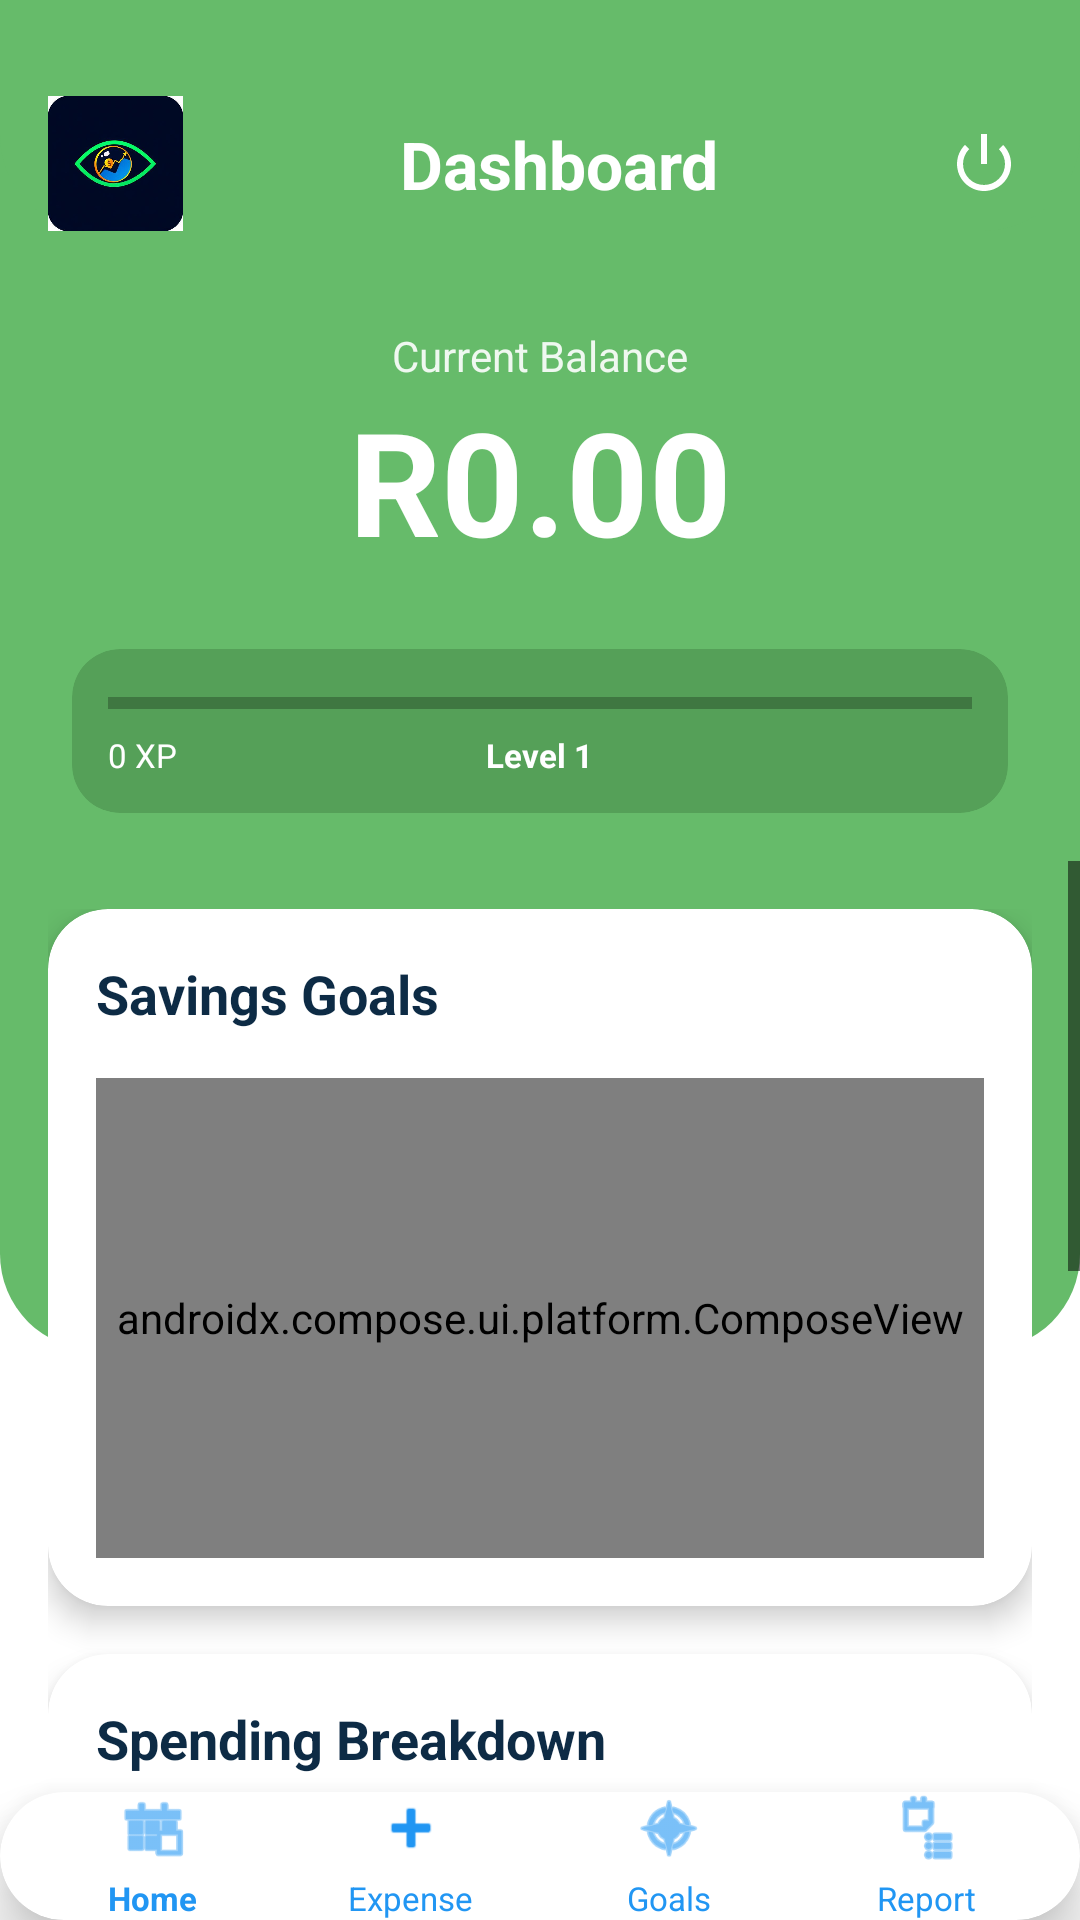

Reconstruct the res/layout file that produces this screen, plus the resources it refers to.
<!-- AndroidManifest.xml: application theme Theme.PocketEye -->
<!-- res/layout/activity_dashboard.xml -->
<?xml version="1.0" encoding="utf-8"?>
<androidx.constraintlayout.widget.ConstraintLayout xmlns:android="http://schemas.android.com/apk/res/android"
    xmlns:app="http://schemas.android.com/apk/res-auto"
    android:layout_width="match_parent"
    android:layout_height="match_parent"
    android:background="@android:color/white">

    
    <View
        android:id="@+id/headerBackgroundExtended"
        android:layout_width="match_parent"
        android:layout_height="450dp"
        android:background="@drawable/header_rounded_bottom"
        app:layout_constraintTop_toTopOf="parent" />

    <include
        android:id="@+id/headerInclude"
        layout="@layout/common_header"
        android:layout_width="match_parent"
        android:layout_height="wrap_content"
        app:layout_constraintTop_toTopOf="parent" />

    <TextView
        android:id="@+id/balanceLabel"
        android:layout_width="wrap_content"
        android:layout_height="wrap_content"
        android:layout_marginTop="32dp"
        android:text="Current Balance"
        android:textColor="@android:color/white"
        android:alpha="0.9"
        app:layout_constraintEnd_toEndOf="parent"
        app:layout_constraintStart_toStartOf="parent"
        app:layout_constraintTop_toBottomOf="@id/headerInclude" />

    <TextView
        android:id="@+id/tvBalance"
        android:layout_width="wrap_content"
        android:layout_height="wrap_content"
        android:text="R0.00"
        android:textColor="@android:color/white"
        android:textSize="48sp"
        android:textStyle="bold"
        app:layout_constraintEnd_toEndOf="parent"
        app:layout_constraintStart_toStartOf="parent"
        app:layout_constraintTop_toBottomOf="@id/balanceLabel" />

    
    <androidx.cardview.widget.CardView
        android:id="@+id/xpContainer"
        android:layout_width="match_parent"
        android:layout_height="wrap_content"
        android:layout_marginHorizontal="24dp"
        android:layout_marginTop="24dp"
        app:cardBackgroundColor="#55A058"
        app:cardCornerRadius="16dp"
        app:cardElevation="0dp"
        app:layout_constraintTop_toBottomOf="@id/tvBalance">

        <LinearLayout
            android:layout_width="match_parent"
            android:layout_height="wrap_content"
            android:orientation="vertical"
            android:padding="12dp">

            <ProgressBar
                android:id="@+id/progressLevel"
                style="?android:attr/progressBarStyleHorizontal"
                android:layout_width="match_parent"
                android:layout_height="12dp"
                android:progress="0"
                android:progressTint="#FFD54F" />

            <RelativeLayout
                android:layout_width="match_parent"
                android:layout_height="wrap_content"
                android:layout_marginTop="4dp">

                <TextView
                    android:id="@+id/tvXP"
                    android:layout_width="wrap_content"
                    android:layout_height="wrap_content"
                    android:text="0 XP"
                    android:textColor="@android:color/white"
                    android:textSize="11sp" />

                <TextView
                    android:id="@+id/tvLevelLabel"
                    android:layout_width="wrap_content"
                    android:layout_height="wrap_content"
                    android:layout_centerHorizontal="true"
                    android:text="Level 1"
                    android:textColor="@android:color/white"
                    android:textSize="11sp"
                    android:textStyle="bold" />
            </RelativeLayout>
        </LinearLayout>
    </androidx.cardview.widget.CardView>

    <ScrollView
        android:layout_width="match_parent"
        android:layout_height="0dp"
        android:layout_marginTop="16dp"
        android:clipToPadding="false"
        android:paddingBottom="100dp"
        app:layout_constraintBottom_toBottomOf="parent"
        app:layout_constraintTop_toBottomOf="@id/xpContainer">

        <LinearLayout
            android:layout_width="match_parent"
            android:layout_height="wrap_content"
            android:orientation="vertical"
            android:padding="16dp">

            <androidx.cardview.widget.CardView
                android:layout_width="match_parent"
                android:layout_height="wrap_content"
                android:layout_marginBottom="16dp"
                app:cardBackgroundColor="@android:color/white"
                app:cardCornerRadius="20dp"
                app:cardElevation="6dp">

                <LinearLayout
                    android:layout_width="match_parent"
                    android:layout_height="wrap_content"
                    android:orientation="vertical"
                    android:padding="16dp">

                    <TextView
                        android:layout_width="wrap_content"
                        android:layout_height="wrap_content"
                        android:text="Savings Goals"
                        android:textColor="#0D2B45"
                        android:textSize="18sp"
                        android:textStyle="bold" />

                    <androidx.compose.ui.platform.ComposeView
                        android:id="@+id/cvGoalsCharts"
                        android:layout_width="match_parent"
                        android:layout_height="160dp"
                        android:layout_marginTop="16dp" />
                </LinearLayout>
            </androidx.cardview.widget.CardView>

            <androidx.cardview.widget.CardView
                android:layout_width="match_parent"
                android:layout_height="wrap_content"
                android:layout_marginBottom="16dp"
                app:cardBackgroundColor="@android:color/white"
                app:cardCornerRadius="20dp"
                app:cardElevation="6dp">

                <LinearLayout
                    android:layout_width="match_parent"
                    android:layout_height="wrap_content"
                    android:orientation="vertical"
                    android:padding="16dp">

                    <TextView
                        android:layout_width="wrap_content"
                        android:layout_height="wrap_content"
                        android:text="Spending Breakdown"
                        android:textColor="#0D2B45"
                        android:textSize="18sp"
                        android:textStyle="bold" />

                    <androidx.compose.ui.platform.ComposeView
                        android:id="@+id/cvSpendingChart"
                        android:layout_width="match_parent"
                        android:layout_height="200dp"
                        android:layout_marginTop="16dp" />
                </LinearLayout>
            </androidx.cardview.widget.CardView>

            <androidx.cardview.widget.CardView
                android:layout_width="match_parent"
                android:layout_height="wrap_content"
                android:layout_marginBottom="16dp"
                app:cardBackgroundColor="@android:color/white"
                app:cardCornerRadius="20dp"
                app:cardElevation="6dp">

                <LinearLayout
                    android:layout_width="match_parent"
                    android:layout_height="wrap_content"
                    android:orientation="vertical"
                    android:padding="16dp">

                    <TextView
                        android:layout_width="wrap_content"
                        android:layout_height="wrap_content"
                        android:text="Recent Transactions"
                        android:textColor="#0D2B45"
                        android:textSize="18sp"
                        android:textStyle="bold" />

                    <LinearLayout
                        android:id="@+id/llRecentTransactions"
                        android:layout_width="match_parent"
                        android:layout_height="wrap_content"
                        android:layout_marginTop="12dp"
                        android:orientation="vertical" />
                </LinearLayout>
            </androidx.cardview.widget.CardView>
        </LinearLayout>
    </ScrollView>

    <include
        android:id="@+id/bottomNavContainer"
        layout="@layout/nav_bar"
        android:layout_width="match_parent"
        android:layout_height="wrap_content"
        app:layout_constraintBottom_toBottomOf="parent" />

</androidx.constraintlayout.widget.ConstraintLayout>
<!-- res/layout/common_header.xml (included above) -->
<?xml version="1.0" encoding="utf-8"?>
<androidx.constraintlayout.widget.ConstraintLayout xmlns:android="http://schemas.android.com/apk/res/android"
    xmlns:app="http://schemas.android.com/apk/res-auto"
    android:layout_width="match_parent"
    android:layout_height="110dp"
    android:background="@drawable/header_rounded_bottom"
    android:paddingTop="32dp">

    <ImageView
        android:id="@+id/btnHeaderHome"
        android:layout_width="45dp"
        android:layout_height="45dp"
        android:layout_marginStart="16dp"
        android:contentDescription="Home/Logo"
        android:src="@drawable/logo"
        app:layout_constraintStart_toStartOf="parent"
        app:layout_constraintTop_toTopOf="parent" />

    <TextView
        android:id="@+id/tvHeaderTitle"
        android:layout_width="wrap_content"
        android:layout_height="wrap_content"
        android:text="Dashboard"
        android:textColor="@android:color/white"
        android:textSize="22sp"
        android:textStyle="bold"
        app:layout_constraintBottom_toBottomOf="@id/btnHeaderHome"
        app:layout_constraintEnd_toStartOf="@+id/btnHeaderRightAction"
        app:layout_constraintStart_toEndOf="@+id/btnHeaderHome"
        app:layout_constraintTop_toTopOf="@id/btnHeaderHome" />

    <ImageView
        android:id="@+id/btnHeaderRightAction"
        android:layout_width="32dp"
        android:layout_height="32dp"
        android:layout_marginEnd="16dp"
        android:contentDescription="Action"
        android:padding="4dp"
        android:src="@android:drawable/ic_lock_power_off"
        app:layout_constraintBottom_toBottomOf="@id/btnHeaderHome"
        app:layout_constraintEnd_toEndOf="parent"
        app:layout_constraintTop_toTopOf="@id/btnHeaderHome"
        app:tint="@android:color/white" />

</androidx.constraintlayout.widget.ConstraintLayout>
<!-- res/layout/nav_bar.xml (included above) -->
<?xml version="1.0" encoding="utf-8"?>
<androidx.cardview.widget.CardView xmlns:android="http://schemas.android.com/apk/res/android"
    xmlns:app="http://schemas.android.com/apk/res-auto"
    android:id="@+id/bottomNavContainer"
    android:layout_width="match_parent"
    android:layout_height="80dp"
    android:layout_marginStart="16dp"
    android:layout_marginEnd="16dp"
    android:layout_marginBottom="16dp"
    android:layout_marginTop="12dp"
    app:cardBackgroundColor="@color/white"
    app:cardCornerRadius="28dp"
    app:cardElevation="12dp">

    <LinearLayout
        android:layout_width="match_parent"
        android:layout_height="match_parent"
        android:orientation="horizontal"
        android:gravity="center"
        android:baselineAligned="false"
        android:paddingStart="8dp"
        android:paddingEnd="8dp">

        
        <LinearLayout
            android:id="@+id/btnDashboardNav"
            android:layout_width="0dp"
            android:layout_height="wrap_content"
            android:layout_weight="1"
            android:gravity="center"
            android:orientation="vertical"
            android:clickable="true"
            android:focusable="true"
            android:background="?attr/selectableItemBackgroundBorderless">

            <ImageView
                android:layout_width="24dp"
                android:layout_height="24dp"
                android:src="@android:drawable/ic_menu_today"
                android:contentDescription="@string/nav_home"
                app:tint="@color/primary_blue" />

            <TextView
                android:layout_width="wrap_content"
                android:layout_height="wrap_content"
                android:layout_marginTop="4dp"
                android:text="@string/nav_home"
                android:textColor="@color/primary_blue"
                android:textSize="11sp"
                android:textStyle="bold" />
        </LinearLayout>

        
        <LinearLayout
            android:id="@+id/btnAddExpense"
            android:layout_width="0dp"
            android:layout_height="wrap_content"
            android:layout_weight="1"
            android:gravity="center"
            android:orientation="vertical"
            android:clickable="true"
            android:focusable="true"
            android:background="?attr/selectableItemBackgroundBorderless">

            <ImageView
                android:layout_width="24dp"
                android:layout_height="24dp"
                android:src="@android:drawable/ic_input_add"
                android:contentDescription="@string/nav_expense"
                app:tint="@color/primary_blue" />

            <TextView
                android:layout_width="wrap_content"
                android:layout_height="wrap_content"
                android:layout_marginTop="4dp"
                android:text="@string/nav_expense"
                android:textColor="@color/primary_blue"
                android:textSize="11sp" />
        </LinearLayout>

        
        <LinearLayout
            android:id="@+id/btnGoals"
            android:layout_width="0dp"
            android:layout_height="wrap_content"
            android:layout_weight="1"
            android:gravity="center"
            android:orientation="vertical"
            android:clickable="true"
            android:focusable="true"
            android:background="?attr/selectableItemBackgroundBorderless">

            <ImageView
                android:layout_width="24dp"
                android:layout_height="24dp"
                android:src="@android:drawable/ic_menu_compass"
                android:contentDescription="@string/nav_goals"
                app:tint="@color/primary_blue" />

            <TextView
                android:layout_width="wrap_content"
                android:layout_height="wrap_content"
                android:layout_marginTop="4dp"
                android:text="@string/nav_goals"
                android:textColor="@color/primary_blue"
                android:textSize="11sp" />
        </LinearLayout>

        
        <LinearLayout
            android:id="@+id/btnReportNav"
            android:layout_width="0dp"
            android:layout_height="wrap_content"
            android:layout_weight="1"
            android:gravity="center"
            android:orientation="vertical"
            android:clickable="true"
            android:focusable="true"
            android:background="?attr/selectableItemBackgroundBorderless">

            <ImageView
                android:layout_width="24dp"
                android:layout_height="24dp"
                android:src="@android:drawable/ic_menu_agenda"
                android:contentDescription="@string/nav_report"
                app:tint="@color/primary_blue" />

            <TextView
                android:layout_width="wrap_content"
                android:layout_height="wrap_content"
                android:layout_marginTop="4dp"
                android:text="@string/nav_report"
                android:textColor="@color/primary_blue"
                android:textSize="11sp" />
        </LinearLayout>

    </LinearLayout>
</androidx.cardview.widget.CardView>
<!-- resources referenced by this layout -->
<resources>
  <color name="primary_blue">#2196F3</color>
  <color name="white">#FFFFFF</color>
  <!-- drawable header_rounded_bottom (drawable) -->
  <?xml version="1.0" encoding="utf-8"?>
  <shape xmlns:android="http://schemas.android.com/apk/res/android">
      <solid android:color="#66BB6A" />
      <corners
          android:bottomLeftRadius="32dp"
          android:bottomRightRadius="32dp" />
  </shape>
  <!-- drawable logo: jpeg bitmap (drawable, 16461 bytes) -->
  <string name="nav_expense">Expense</string>
  <string name="nav_goals">Goals</string>
  <string name="nav_home">Home</string>
  <string name="nav_report">Report</string>
  <style name="Theme.PocketEye" parent="Theme.MaterialComponents.Light.NoActionBar">
          
          <item name="colorPrimary">@color/primary_green</item>
          <item name="colorPrimaryVariant">@color/dark_green</item>
          <item name="colorOnPrimary">@color/white</item>
  
          
          <item name="colorSecondary">@color/accent_yellow</item>
          <item name="colorSecondaryVariant">@color/accent_yellow</item>
          <item name="colorOnSecondary">@color/premium_dark</item>
  
          
          <item name="android:statusBarColor">@color/dark_green</item>
  
          
          <item name="android:textColor">@color/black</item>
          <item name="android:textColorPrimary">@color/black</item>
          <item name="android:textColorSecondary">@color/black</item>
          <item name="android:textColorTertiary">@color/black</item>
          <item name="android:textColorHint">@color/black</item>
          <item name="android:editTextColor">@color/black</item>
  
          <item name="colorOnSurface">@color/black</item>
          <item name="colorSurface">@color/white</item>
          <item name="android:windowBackground">@color/white</item>
          <item name="android:colorBackground">@color/white</item>
  
          
          <item name="colorControlNormal">@color/black</item>
          <item name="colorControlActivated">@color/primary_green</item>
          <item name="colorControlHighlight">#42000000</item>
  
          
          <item name="android:editTextStyle">@style/PocketEyeEditText</item>
          <item name="textInputStyle">@style/PocketEyeTextInputLayout</item>
      </style>
  <color name="primary_green">#66BB6A</color>
  <color name="dark_green">#4CAF50</color>
  <color name="accent_yellow">#FFD54F</color>
  <color name="premium_dark">#1B5E20</color>
  <color name="black">#000000</color>
  <style name="PocketEyeEditText" parent="Widget.AppCompat.EditText">
          <item name="android:textColor">@color/black</item>
          <item name="android:textColorHint">@color/black</item>
          <item name="android:backgroundTint">@color/primary_green</item>
      </style>
  <style name="PocketEyeTextInputLayout" parent="Widget.MaterialComponents.TextInputLayout.OutlinedBox">
          <item name="android:textColorHint">@color/black</item>
          <item name="hintTextColor">@color/black</item>
          <item name="boxStrokeColor">@color/primary_green</item>
          <item name="boxBackgroundColor">@color/white</item>
          <item name="hintTextAppearance">@style/PocketEyeHintTextAppearance</item>
      </style>
  <style name="PocketEyeHintTextAppearance" parent="TextAppearance.Design.Hint">
          <item name="android:textColor">@color/black</item>
      </style>
</resources>
